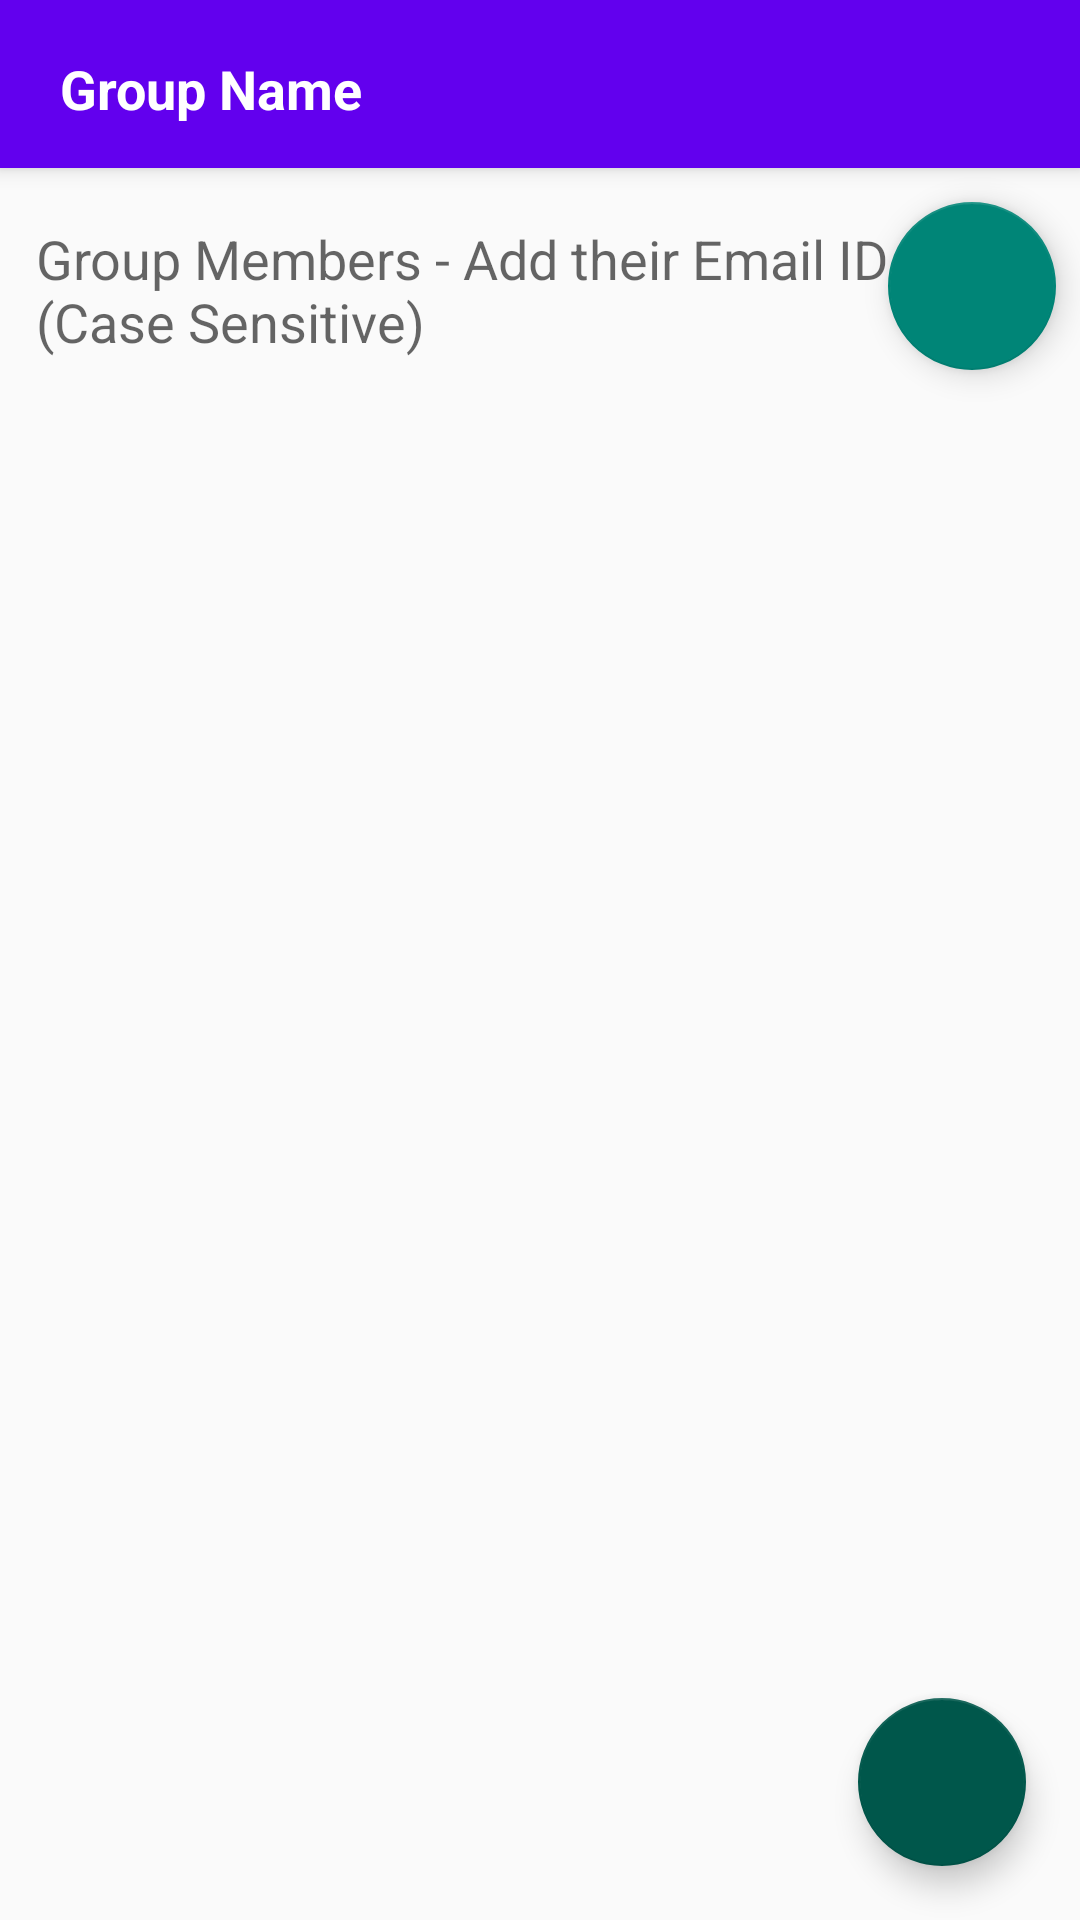

Layout XML and referenced resources for this Android screen:
<!-- AndroidManifest.xml: application theme AppTheme -->
<!-- res/layout/activity_add_group.xml -->
<?xml version="1.0" encoding="utf-8"?>
<androidx.coordinatorlayout.widget.CoordinatorLayout xmlns:android="http://schemas.android.com/apk/res/android"
    xmlns:app="http://schemas.android.com/apk/res-auto"
    xmlns:tools="http://schemas.android.com/tools"
    android:layout_width="match_parent"
    android:layout_height="match_parent"
    tools:context=".group.AddGroup">

    <com.google.android.material.appbar.AppBarLayout
        android:layout_width="match_parent"
        android:layout_height="wrap_content"
        android:theme="@style/AppTheme.AppBarOverlay">

        <androidx.appcompat.widget.Toolbar
            android:id="@+id/toolbar5"
            android:layout_width="match_parent"
            android:layout_height="?attr/actionBarSize"
            android:background="?attr/colorPrimary"
            app:popupTheme="@style/AppTheme.PopupOverlay">

            <EditText
                android:id="@+id/addGroupName"
                android:layout_width="match_parent"
                android:layout_height="wrap_content"
                android:backgroundTint="@android:color/transparent"
                android:ems="10"
                android:inputType="textPersonName"
                android:hint="@string/group_name"
                android:textColor="#fff"
                android:textColorHint="#FFFFFF"
                android:textStyle="bold"
                android:autofillHints="true" />

        </androidx.appcompat.widget.Toolbar>



    </com.google.android.material.appbar.AppBarLayout>

    <include layout="@layout/content_add_group" />

    <com.google.android.material.floatingactionbutton.FloatingActionButton
        android:id="@+id/fab3"
        android:layout_width="wrap_content"
        android:layout_height="wrap_content"
        android:layout_gravity="bottom|end"
        android:layout_margin="@dimen/fab_margin"
        app:backgroundTint="@color/colorPrimaryDark"
        app:maxImageSize="30dp"
        app:srcCompat="@drawable/ic_save_black_24dp"
        android:contentDescription="@string/save_button" />

</androidx.coordinatorlayout.widget.CoordinatorLayout>
<!-- res/layout/content_add_group.xml (included above) -->
<?xml version="1.0" encoding="utf-8"?>
<androidx.constraintlayout.widget.ConstraintLayout xmlns:android="http://schemas.android.com/apk/res/android"
    xmlns:app="http://schemas.android.com/apk/res-auto"
    xmlns:tools="http://schemas.android.com/tools"
    android:layout_width="match_parent"
    android:layout_height="match_parent"
    app:layout_behavior="@string/appbar_scrolling_view_behavior"
    tools:context=".group.AddGroup"
    tools:showIn="@layout/activity_add_group">

    <EditText
        android:id="@+id/emailGroupMember"
        android:layout_width="match_parent"
        android:layout_height="wrap_content"
        android:layout_margin="8dp"
        android:hint="@string/group_members_add_their_email_id"
        android:inputType="textEmailAddress"
        android:backgroundTint="@android:color/transparent"
        android:textColor="#000000"
        app:layout_constraintEnd_toStartOf="@id/addGroupMember"
        app:layout_constraintStart_toStartOf="parent"
        app:layout_constraintTop_toTopOf="parent"
        android:autofillHints="true" />

    <com.google.android.material.floatingactionbutton.FloatingActionButton
        android:id="@+id/addGroupMember"
        android:layout_width="wrap_content"
        android:layout_height="wrap_content"
        android:padding="16dp"
        android:layout_margin="8dp"
        android:src="@drawable/ic_add_black_24dp"
        app:layout_constraintTop_toTopOf="@id/emailGroupMember"
        app:layout_constraintBottom_toBottomOf="@id/emailGroupMember"
        app:layout_constraintRight_toRightOf="parent"
        android:contentDescription="@string/add_button" />

    <androidx.recyclerview.widget.RecyclerView
        android:id="@+id/memberList"
        android:layout_width="match_parent"
        android:layout_height="0dp"
        android:layout_marginTop="4dp"
        app:layout_constraintTop_toBottomOf="@id/addGroupMember"
        app:layout_constraintLeft_toLeftOf="parent"
        app:layout_constraintBottom_toBottomOf="parent"
        tools:listitem="@layout/group_member"/>

    <ProgressBar
        android:id="@+id/progressBar"
        style="?android:attr/progressBarStyle"
        android:layout_width="wrap_content"
        android:layout_height="wrap_content"
        android:visibility="invisible"
        app:layout_constraintBottom_toBottomOf="parent"
        app:layout_constraintEnd_toEndOf="parent"
        app:layout_constraintStart_toStartOf="parent"
        app:layout_constraintTop_toTopOf="parent" />


</androidx.constraintlayout.widget.ConstraintLayout>
<!-- res/layout/group_member.xml (included above) -->
<?xml version="1.0" encoding="utf-8"?>
<androidx.constraintlayout.widget.ConstraintLayout xmlns:android="http://schemas.android.com/apk/res/android"
    android:layout_width="match_parent"
    android:layout_height="wrap_content"
    xmlns:app="http://schemas.android.com/apk/res-auto"
    xmlns:tools="http://schemas.android.com/tools"
    android:layout_margin="4dp"
    android:background="#6CACDD">


    <TextView
        android:id="@+id/memberEmail"
        android:layout_width="0dp"
        android:layout_height="wrap_content"
        app:layout_constraintLeft_toLeftOf="parent"
        app:layout_constraintRight_toLeftOf="@id/deleteButton"
        app:layout_constraintTop_toTopOf="parent"
        android:padding="12dp"
        android:textSize="16sp"
        tools:text="@string/your_email_address"
        android:textColor="#000000"/>

    <ImageView
        android:id="@+id/deleteButton"
        android:layout_width="wrap_content"
        android:layout_height="wrap_content"
        android:padding="16dp"
        android:src="@drawable/ic_baseline_delete_24"
        app:layout_constraintTop_toTopOf="@id/memberEmail"
        app:layout_constraintBottom_toBottomOf="@id/memberEmail"
        app:layout_constraintRight_toRightOf="parent"
        android:contentDescription="@string/delete_button_icon" />


</androidx.constraintlayout.widget.ConstraintLayout>
<!-- resources referenced by this layout -->
<resources>
  <color name="colorPrimaryDark">#00574B</color>
  <dimen name="fab_margin">18dp</dimen>
  <string name="add_button">Add Button</string>
  <string name="delete_button_icon">Delete Button Icon</string>
  <string name="group_members_add_their_email_id">Group Members - Add their Email ID \n(Case Sensitive)</string>
  <string name="group_name">Group Name</string>
  <string name="save_button">Save Group</string>
  <string name="your_email_address">Your Email Address</string>
  <style name="AppTheme.AppBarOverlay" parent="ThemeOverlay.AppCompat.Dark.ActionBar" />
  <style name="AppTheme.PopupOverlay" parent="ThemeOverlay.AppCompat.Light" />
  <style name="AppTheme" parent="Theme.AppCompat.Light.DarkActionBar">
          
          <item name="colorPrimary">@color/purple_500</item>
          <item name="colorPrimaryVariant">@color/purple_700</item>
          <item name="colorOnPrimary">@color/white</item>
          
          <item name="colorSecondary">@color/teal_200</item>
          <item name="colorSecondaryVariant">@color/teal_700</item>
          <item name="colorOnSecondary">@color/black</item>
          
          <item name="android:statusBarColor" tools:targetApi="l">?attr/colorPrimaryVariant</item>
          
      </style>
  <color name="purple_500">#FF6200EE</color>
  <color name="purple_700">#FF3700B3</color>
  <color name="white">#FFFFFFFF</color>
  <color name="teal_200">#FF03DAC5</color>
  <color name="teal_700">#FF018786</color>
  <color name="black">#FF000000</color>
</resources>
